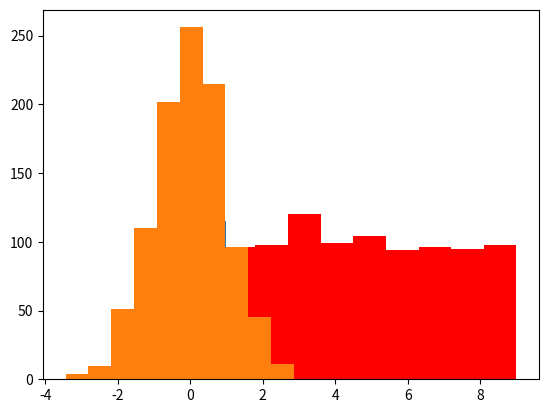

The matplotlib source for this figure:
import numpy as np

np.random.rand(5)

np.random.rand(5)

np.random.randn(5)

np.random.randint(5)

np.random.randint(5,9) 

np.random.randint(0,10,5)

np.random.randint(0,10,5)

np.random.seed()

np.random.rand(5)

np.random.rand(5)

np.random.seed(1234)

np.random.rand(5)

np.random.seed(1234)

np.random.rand(5)

np.random.seed(5678)
np.random.randint(1,10,5)

np.random.randint(1,10,5)

np.random.seed(5678)
np.random.randint(1,10,5)

np.random.seed(5678)
np.random.randint(1,10,5)

# seed 변경
np.random.seed(0)
np.random.randint(1,10,5)

# n1000=
n1000 = np.random.randint(0,10,1000)
# n1000

# np.unique(n1000)

# 각 수의 빈도

# 각 수가 처음 출현하는 인덱스


# n1000[index]



import matplotlib.pyplot as plt

plt.hist(n1000,label=range(0,10), color='red')
# plt.show()

plt.hist(np.random.rand(1000))

plt.hist(np.random.randn(1000))

np.max(np.random.randn(1000))

value, count= np.unique(n1000, return_counts=True)

